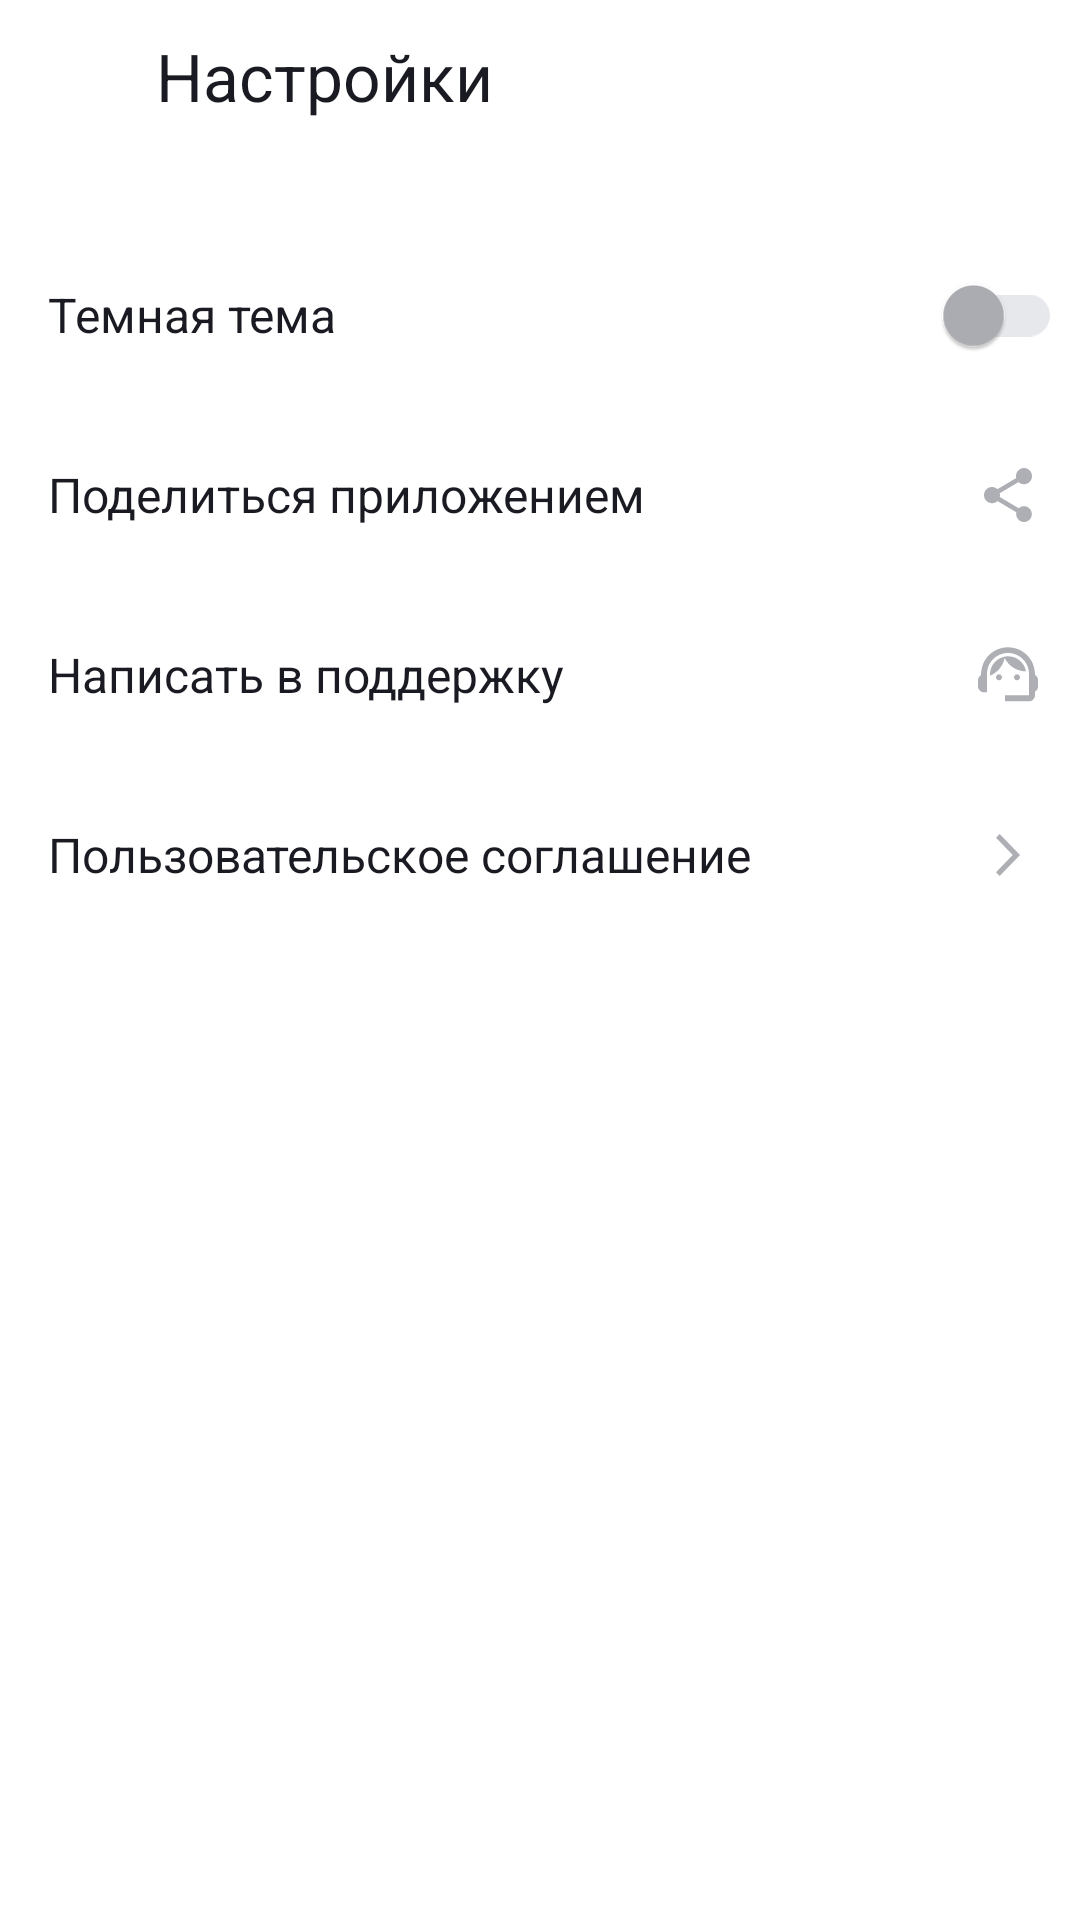

Produce the Android XML layout that renders to this screen, including the resource entries it uses.
<!-- AndroidManifest.xml: application theme Theme.PlaylistMaker -->
<!-- res/layout/activity_settings.xml -->
<?xml version="1.0" encoding="utf-8"?>
<LinearLayout xmlns:android="http://schemas.android.com/apk/res/android"
    xmlns:tools="http://schemas.android.com/tools"
    android:layout_width="match_parent"
    android:layout_height="match_parent"
    android:background="?attr/colorOnPrimary"
    android:orientation="vertical"
    tools:context=".settings.ui.SettingsActivity">

    <LinearLayout
        android:layout_width="match_parent"
        android:layout_height="wrap_content"
        android:background="?attr/colorOnPrimary"
        android:orientation="horizontal"
        android:paddingStart="@dimen/dp_4"
        android:paddingEnd="@dimen/dp_52">

        <com.google.android.material.button.MaterialButton
            android:id="@+id/back_btn"
            style="@style/HeaderBackButton"
            android:layout_width="@dimen/dp_48"
            android:layout_height="wrap_content" />

        <TextView
            style="@style/Title"
            android:layout_width="wrap_content"
            android:layout_height="wrap_content"
            android:layout_gravity="center"
            android:text="@string/settings" />
    </LinearLayout>

    <com.google.android.material.switchmaterial.SwitchMaterial
        android:id="@+id/theme_switcher"
        style="@style/GraySwitch"
        android:layout_width="match_parent"
        android:layout_height="wrap_content"
        android:layout_gravity="end"
        android:layout_marginStart="16dp"
        android:layout_marginTop="@dimen/dp_24"
        android:layout_marginEnd="@dimen/dp_6"
        android:minHeight="@dimen/dp_60"
        android:text="@string/settings_1"
        android:textColor="?attr/colorOnSecondary"
        android:textSize="@dimen/sp_16" />

    <FrameLayout
        android:layout_width="match_parent"
        android:layout_height="wrap_content"
        android:minHeight="@dimen/dp_60"
        android:paddingStart="@dimen/dp_16"
        android:paddingEnd="@dimen/dp_12">

        <TextView
            style="@style/SettingsItemsName"
            android:layout_width="wrap_content"
            android:layout_height="match_parent"
            android:layout_gravity="start"
            android:text="@string/settings_2" />

        <ImageView
            android:id="@+id/share_btn"
            style="@style/SettingsItemsIcons"
            android:layout_width="@dimen/dp_24"
            android:layout_height="match_parent"
            android:layout_gravity="end"
            android:src="@drawable/ic_share" />
    </FrameLayout>

    <FrameLayout
        android:layout_width="match_parent"
        android:layout_height="wrap_content"
        android:minHeight="@dimen/dp_60"
        android:paddingStart="@dimen/dp_16"
        android:paddingEnd="@dimen/dp_12">

        <TextView
            style="@style/SettingsItemsName"
            android:layout_width="wrap_content"
            android:layout_height="match_parent"
            android:layout_gravity="start"
            android:text="@string/settings_3" />

        <ImageView
            android:id="@+id/support_btn"
            style="@style/SettingsItemsIcons"
            android:layout_width="@dimen/dp_24"
            android:layout_height="match_parent"
            android:layout_gravity="end"
            android:src="@drawable/ic_support" />
    </FrameLayout>

    <FrameLayout
        android:layout_width="match_parent"
        android:layout_height="wrap_content"
        android:minHeight="@dimen/dp_60"
        android:paddingStart="@dimen/dp_16"
        android:paddingEnd="@dimen/dp_12">

        <TextView
            style="@style/SettingsItemsName"
            android:layout_width="wrap_content"
            android:layout_height="match_parent"
            android:layout_gravity="start"
            android:text="@string/settings_4" />

        <ImageView
            android:id="@+id/offer_btn"
            style="@style/SettingsItemsIcons"
            android:layout_width="@dimen/dp_24"
            android:layout_height="match_parent"
            android:layout_gravity="end"
            android:src="@drawable/ic_arrow_forward" />
    </FrameLayout>
</LinearLayout>
<!-- resources referenced by this layout -->
<resources>
  <dimen name="dp_12">12dp</dimen>
  <dimen name="dp_16">16dp</dimen>
  <dimen name="dp_24">24dp</dimen>
  <dimen name="dp_4">4dp</dimen>
  <dimen name="dp_48">48dp</dimen>
  <dimen name="dp_52">52dp</dimen>
  <dimen name="dp_6">6dp</dimen>
  <dimen name="dp_60">60dp</dimen>
  <dimen name="sp_16">16sp</dimen>
  <!-- drawable ic_arrow_forward (drawable) -->
  <vector xmlns:android="http://schemas.android.com/apk/res/android"
      android:width="24dp"
      android:height="24dp"
      android:viewportWidth="24"
      android:viewportHeight="24">
    <path
        android:pathData="M8,17.749L9.213,19L16,12L9.213,5L8,6.252L13.573,12L8,17.749Z"
        android:fillColor="?attr/textGrayToWhite"/>
  </vector>
  <string name="settings">Настройки</string>
  <string name="settings_1">Темная тема</string>
  <string name="settings_2">Поделиться приложением</string>
  <string name="settings_3">Написать в поддержку</string>
  <string name="settings_4">Пользовательское соглашение</string>
  <style name="GraySwitch" parent="Theme.AppCompat.Light">
          <item name="trackTint">@color/YP_light_gray</item>
          <item name="thumbTint">@color/YP_text_gray</item>
      </style>
  <style name="HeaderBackButton">
          <item name="backgroundTint">@android:color/transparent</item>
          <item name="android:outlineAmbientShadowColor">?attr/colorOnPrimary</item>
          <item name="android:outlineSpotShadowColor">?attr/colorOnPrimary</item>
          <item name="android:padding">@dimen/dp_12</item>
          <item name="cornerRadius">0dp</item>
          <item name="icon">@drawable/ic_arrow_back</item>
          <item name="iconSize">@dimen/dp_24</item>
          <item name="iconTint">?attr/colorOnSecondary</item>
      </style>
  <style name="SettingsItemsIcons">
          <item name="android:scaleType">center</item>
      </style>
  <style name="SettingsItemsName">
          <item name="android:gravity">center_vertical</item>
          <item name="android:textColor">@color/YP_black</item>
          <item name="android:textSize">@dimen/sp_16</item>
          <item name="fontFamily">@font/ys_display_regular</item>
      </style>
  <style name="Title">
          <item name="android:textSize">@dimen/sp_22</item>
          <item name="android:textColor">@color/YP_black</item>
          <item name="fontFamily">@font/ys_display_medium</item>
          <item name="paddingStart">@dimen/dp_12</item>
      </style>
  <style name="Theme.PlaylistMaker" parent="Theme.Material3.DayNight.NoActionBar">
          
          <item name="colorPrimary">@color/YP_blue</item>
          <item name="colorOnPrimary">@color/YP_white</item>
          <item name="colorOnSecondary">@color/YP_black</item>
          <item name="textGrayToWhite">@color/YP_text_gray</item>
          <item name="textGrayToBlack">@color/YP_text_gray</item>
          <item name="lightGrayToWhite">@color/YP_light_gray</item>
      </style>
  <color name="YP_light_gray">#E6E8EB</color>
  <color name="YP_text_gray">#AEAFB4</color>
  <color name="YP_black">#1A1B22</color>
  <dimen name="sp_22">22sp</dimen>
  <color name="YP_blue">#3772E7</color>
  <color name="YP_white">#FFFFFF</color>
</resources>
